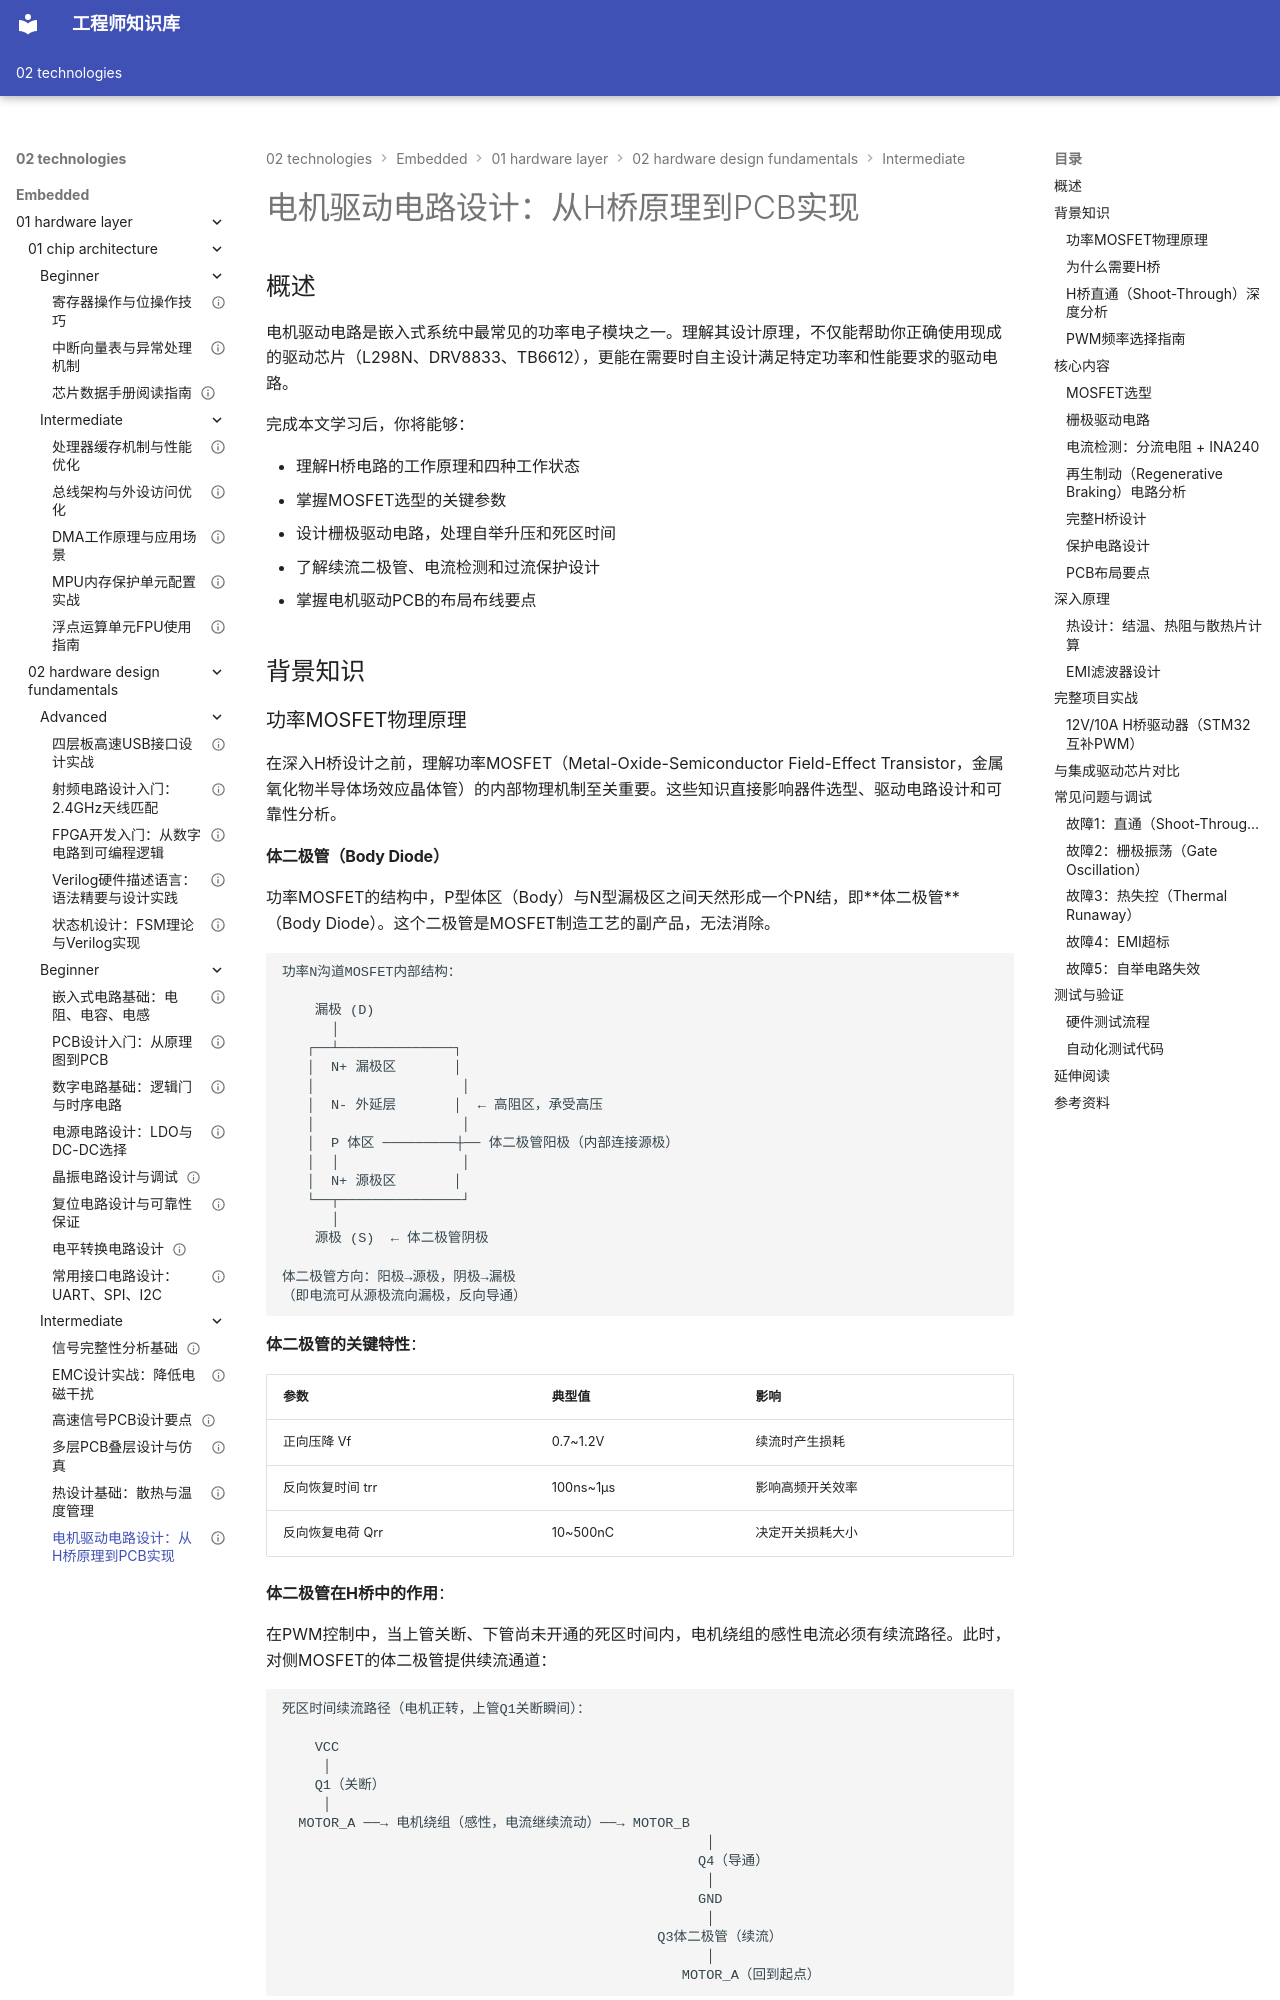

repository: Vuiora/knowledge-os · page: 02-technologies/embedded/01-hardware-layer/02-hardware-design-fundamentals/intermediate/06-motor-driver-circuit/index.html · generator: mkdocs

---
title: "电机驱动电路设计：从H桥原理到PCB实现"
description: "系统讲解直流电机驱动电路的设计原理，涵盖H桥拓扑、MOSFET选型、栅极驱动、死区时间设计、续流保护和PCB布局要点，帮助工程师自主设计可靠的电机驱动硬件"
slug: "motor-driver-circuit-design"

domain: "底层硬件层"
module: "硬件设计基础"
content_type: "article"
skill_level: "intermediate"

tags:
  - 电机驱动
  - H桥电路
  - MOSFET
  - 栅极驱动
  - PCB设计
  - 功率电子
prerequisites:
  - "beginner/01-basic-components"
  - "beginner/03-digital-circuits"
related_contents:
  - "intermediate/01-signal-integrity"
  - "intermediate/02-emc-design"

estimated_time: 90
difficulty_score: 4

author: "嵌入式硬件设计团队"
author_id: ""
created_at: "2026-03-10"
updated_at: "2026-03-10"
version: "1.0"

language: "zh-CN"
translations: []

status: "published"
is_featured: false
is_premium: false

keywords:
  - 电机驱动电路
  - H桥设计
  - MOSFET驱动
  - 栅极驱动电路
  - 电机驱动PCB
cover_image: ""
---

# 电机驱动电路设计：从H桥原理到PCB实现

## 概述

电机驱动电路是嵌入式系统中最常见的功率电子模块之一。理解其设计原理，不仅能帮助你正确使用现成的驱动芯片（L298N、DRV8833、TB6612），更能在需要时自主设计满足特定功率和性能要求的驱动电路。

完成本文学习后，你将能够：

- 理解H桥电路的工作原理和四种工作状态
- 掌握MOSFET选型的关键参数
- 设计栅极驱动电路，处理自举升压和死区时间
- 了解续流二极管、电流检测和过流保护设计
- 掌握电机驱动PCB的布局布线要点

## 背景知识

### 功率MOSFET物理原理

在深入H桥设计之前，理解功率MOSFET（Metal-Oxide-Semiconductor Field-Effect Transistor，金属氧化物半导体场效应晶体管）的内部物理机制至关重要。这些知识直接影响器件选型、驱动电路设计和可靠性分析。
